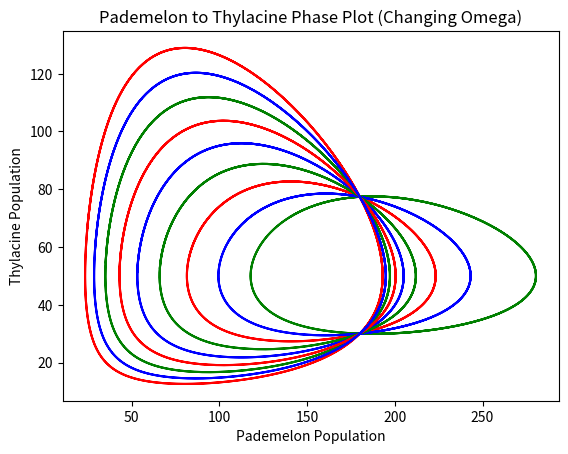

Generate this figure with matplotlib:
import matplotlib.pyplot as plt
from scipy.integrate import odeint
import numpy as np


alph = 0.15
bet = 0.003
lam = 0.18
omeg = 0.0016

x0 = 180
y0 = 30

iterations = 100
iterations_const = iterations

pademelon_extinct = False
thylacine_extinct = False

species_dict = {"pademelon": pademelon_extinct,
                "thylacine": thylacine_extinct}

survival_dict = {"survive": 0,
                 "p_extinct": 0,
                 "t_extinct": 0,
                 "all_extinct": 0}


def model(p, t, pademelon_extinct, thylacine_extinct, scalarx1, scalarx2, scalary1, scalary2):
    x,y = p
    if not pademelon_extinct:
        dxdt = (alph * scalarx1) * x - (bet * scalarx2) * x * y
    else:
        dxdt = 0
    if not thylacine_extinct:
        dydt = - (lam * scalary1) * y + (omeg * scalary2) * x * y
    else:
        dydt = 0
    return [dxdt, dydt]

t = np.linspace(0, 100, 1000)

population_values = odeint(model,[x0, y0], t, (False, False, 1, 1, 1, 1))

population_values2 = odeint(model,[x0, y0], t, (False, False, 1, 1, 1, 0.8))

population_values3 = odeint(model,[x0, y0], t, (False, False, 1, 1, 1, 1.2))

population_values4 = odeint(model,[x0, y0], t, (False, False, 1, 1, 1, 0.6))

population_values5 = odeint(model,[x0, y0], t, (False, False, 1, 1, 1, 1.4))

population_values6 = odeint(model,[x0, y0], t, (False, False, 1, 1, 1, 0.7))

population_values7 = odeint(model,[x0, y0], t, (False, False, 1, 1, 1, 0.9))

population_values8 = odeint(model,[x0, y0], t, (False, False, 1, 1, 1, 1.1))

population_values9 = odeint(model,[x0, y0], t, (False, False, 1, 1, 1, 1.3))

f,(ax1) = plt.subplots(1)

line1, = ax1.plot(population_values[:,0], population_values[:,1], color="b", label="scalar2 = 1")
line2, = ax1.plot(population_values2[:,0], population_values2[:,1], color="r", label="scalar2 = 0.8")
line3, = ax1.plot(population_values3[:,0], population_values3[:,1], color="g", label="scalar2 = 1.2")
line4, = ax1.plot(population_values4[:,0], population_values4[:,1], color="g", label="scalar2 = 0.6")
line5, = ax1.plot(population_values5[:,0], population_values5[:,1], color="r", label="scalar2 = 1.4")
line6, = ax1.plot(population_values6[:,0], population_values6[:,1], color="b", label="scalar2 = 0.7")
line7, = ax1.plot(population_values7[:,0], population_values7[:,1], color="g", label="scalar2 = 0.9")
line8, = ax1.plot(population_values8[:,0], population_values8[:,1], color="r", label="scalar2 = 1.1")
line9, = ax1.plot(population_values9[:,0], population_values9[:,1], color="b", label="scalar2 = 1.3")

ax1.set_xlabel("Pademelon Population")
ax1.set_ylabel("Thylacine Population")

plt.title("Pademelon to Thylacine Phase Plot (Changing Omega)")

plt.show()